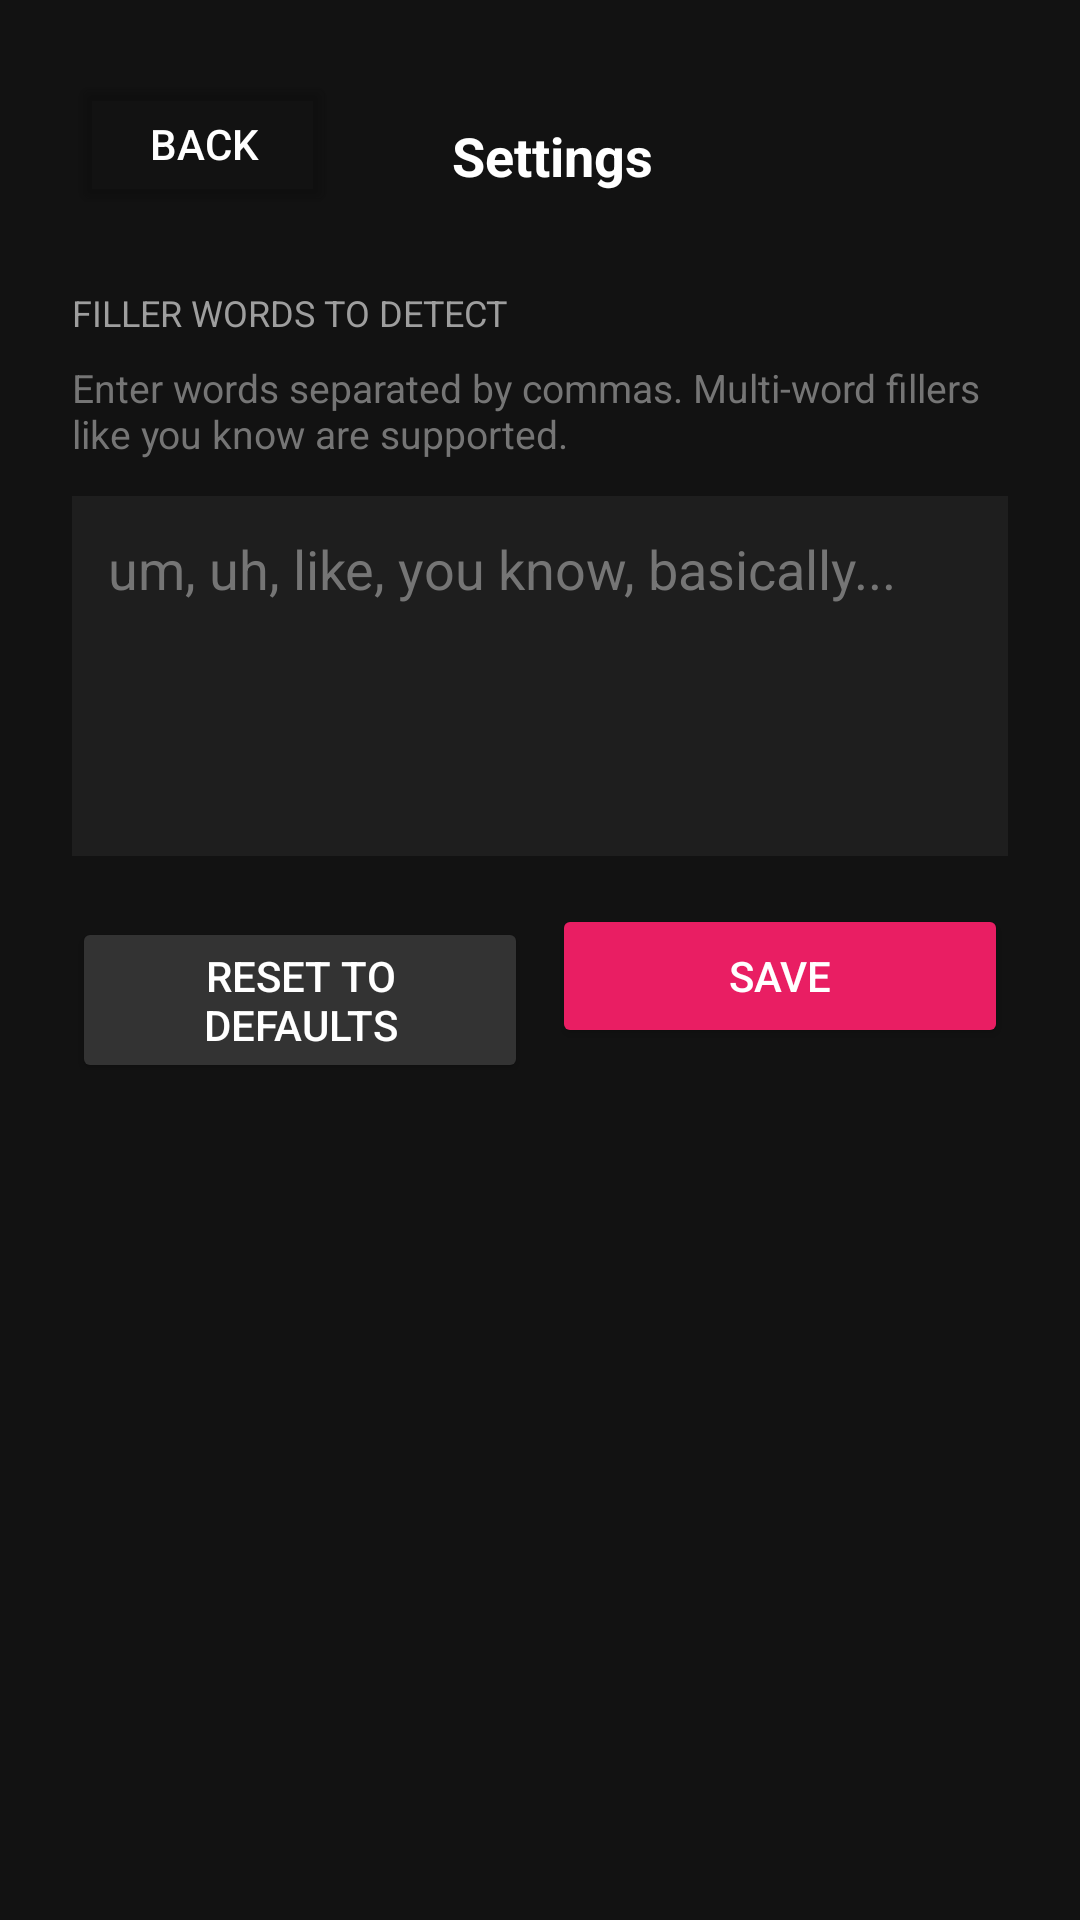

Write the Android layout XML for this screen, with the resource values it uses.
<!-- AndroidManifest.xml: application theme Theme.FillerCoach -->
<!-- res/layout/activity_settings.xml -->
<?xml version="1.0" encoding="utf-8"?>
<ScrollView xmlns:android="http://schemas.android.com/apk/res/android"
    android:layout_width="match_parent"
    android:layout_height="match_parent"
    android:background="#121212">

    <LinearLayout android:layout_width="match_parent" android:layout_height="wrap_content"
        android:orientation="vertical" android:padding="24dp">

        <LinearLayout android:layout_width="match_parent" android:layout_height="56dp"
            android:orientation="horizontal">
            <Button android:id="@+id/btnBack" android:layout_width="wrap_content"
                android:layout_height="wrap_content" android:text="Back"
                android:textColor="#FFFFFF" android:backgroundTint="#00000000"/>
            <TextView android:layout_width="0dp" android:layout_height="wrap_content"
                android:layout_weight="1" android:gravity="center"
                android:text="Settings" android:textColor="#FFFFFF"
                android:textSize="18sp" android:textStyle="bold"
                android:layout_gravity="center_vertical"/>
            <View android:layout_width="80dp" android:layout_height="wrap_content"/>
        </LinearLayout>

        <TextView android:layout_width="wrap_content" android:layout_height="wrap_content"
            android:text="FILLER WORDS TO DETECT"
            android:textColor="#9E9E9E" android:textSize="12sp"
            android:layout_marginTop="16dp" android:layout_marginBottom="8dp"/>

        <TextView android:layout_width="wrap_content" android:layout_height="wrap_content"
            android:text="Enter words separated by commas. Multi-word fillers like you know are supported."
            android:textColor="#757575" android:textSize="13sp" android:layout_marginBottom="12dp"/>

        <EditText android:id="@+id/etFillerWords"
            android:layout_width="match_parent" android:layout_height="wrap_content"
            android:minHeight="120dp" android:gravity="top"
            android:background="#1E1E1E" android:textColor="#FFFFFF"
            android:textColorHint="#757575" android:padding="12dp"
            android:hint="um, uh, like, you know, basically..."
            android:inputType="textMultiLine"/>

        <LinearLayout android:layout_width="match_parent" android:layout_height="wrap_content"
            android:orientation="horizontal" android:layout_marginTop="16dp">

            <Button android:id="@+id/btnReset"
                android:layout_width="0dp" android:layout_height="wrap_content"
                android:layout_weight="1" android:layout_marginEnd="8dp"
                android:text="Reset to Defaults"
                android:backgroundTint="#333333" android:textColor="#FFFFFF"/>

            <Button android:id="@+id/btnSave"
                android:layout_width="0dp" android:layout_height="wrap_content"
                android:layout_weight="1"
                android:text="Save"
                android:backgroundTint="#E91E63" android:textColor="#FFFFFF"/>
        </LinearLayout>

    </LinearLayout>
</ScrollView>
<!-- resources referenced by this layout -->
<resources>
  <style name="Theme.FillerCoach" parent="Theme.MaterialComponents.DayNight.NoActionBar">
          <item name="colorPrimary">#E91E63</item>
          <item name="colorPrimaryVariant">#C2185B</item>
          <item name="colorOnPrimary">#FFFFFF</item>
          <item name="colorSecondary">#FF9800</item>
          <item name="colorOnSecondary">#000000</item>
          <item name="android:statusBarColor">@color/black</item>
          <item name="android:windowBackground">#121212</item>
      </style>
  <color name="black">#FF000000</color>
</resources>
